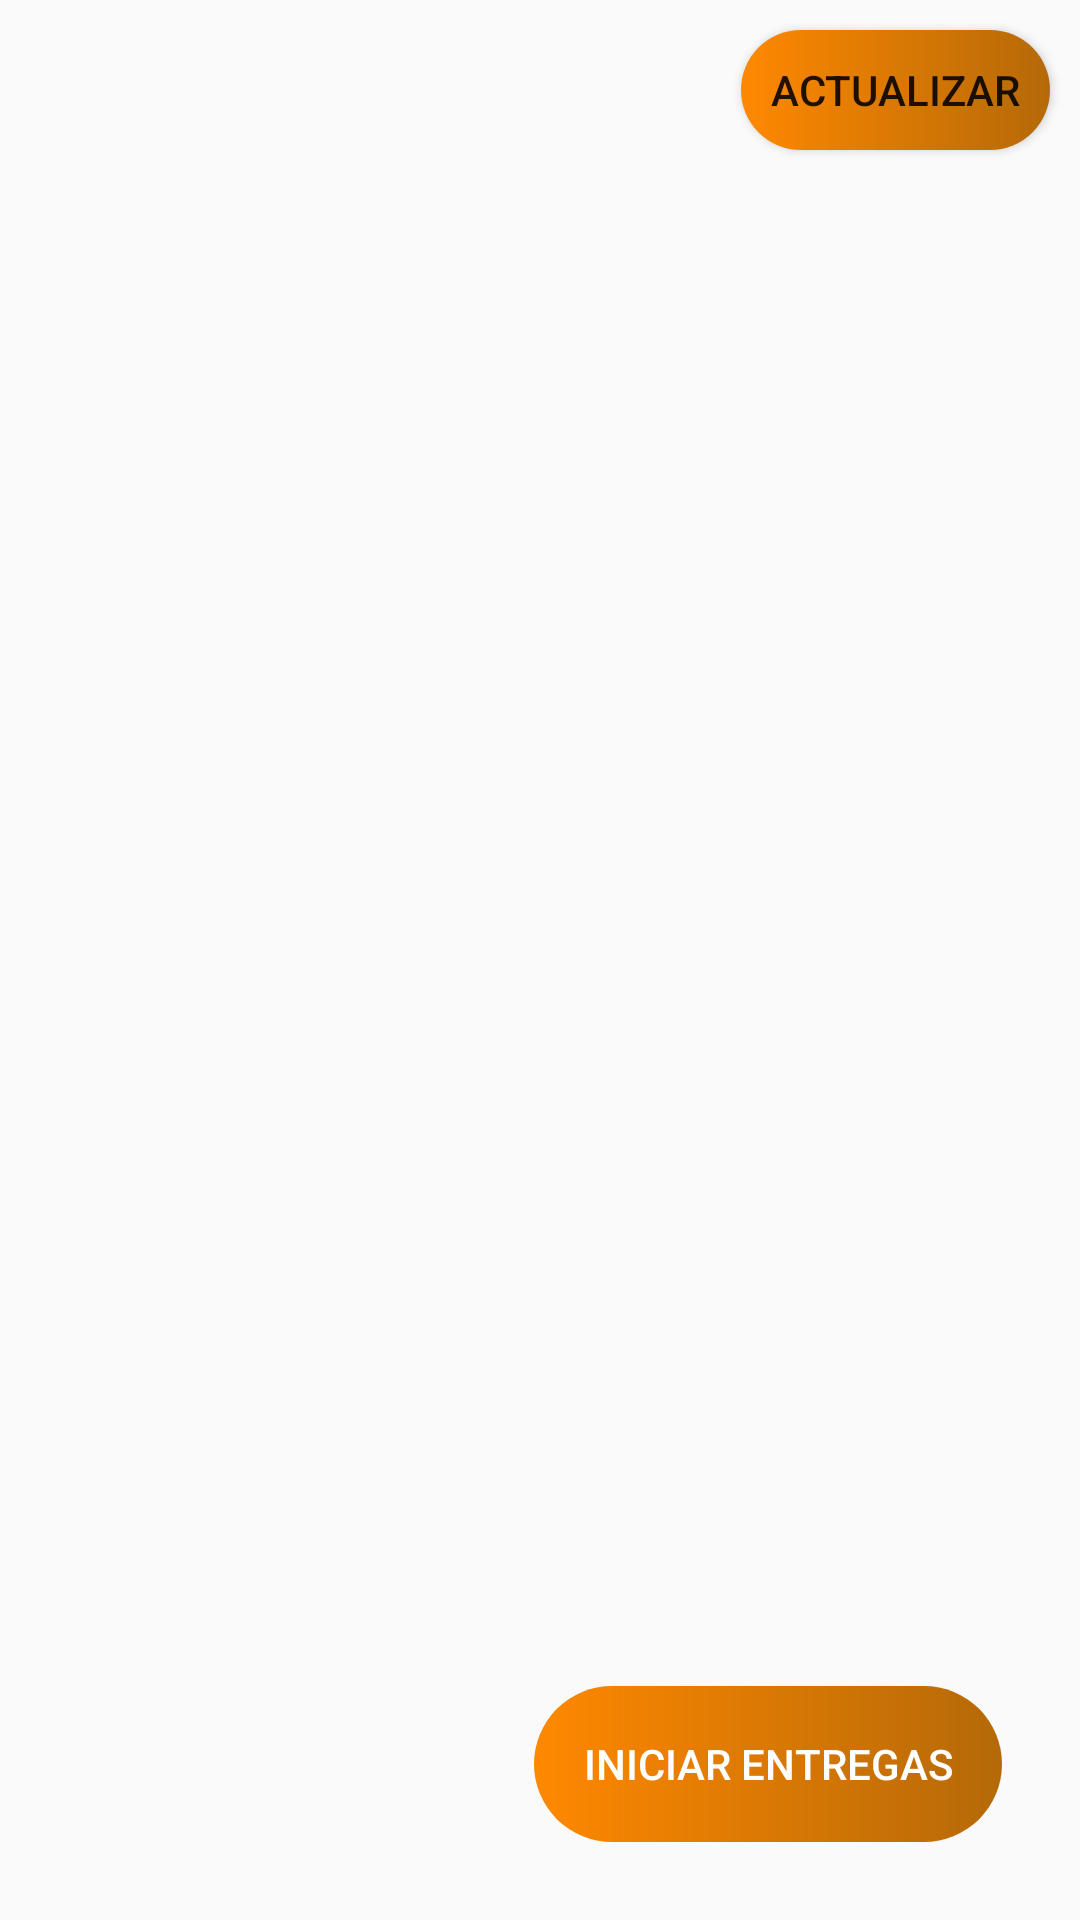

Produce the Android XML layout that renders to this screen, including the resource entries it uses.
<!-- AndroidManifest.xml: application theme Theme.AppCompat.Light.NoActionBar -->
<!-- res/layout/fragment_ver_rutas.xml -->
<?xml version="1.0" encoding="utf-8"?>
<androidx.constraintlayout.widget.ConstraintLayout xmlns:android="http://schemas.android.com/apk/res/android"
    xmlns:tools="http://schemas.android.com/tools"
    android:layout_width="match_parent"
    android:layout_height="match_parent"
    xmlns:app="http://schemas.android.com/apk/res-auto"
    tools:context=".ui.homeTransportista.fragments.verRutas.VerRutasFragment">

    <Button
        android:id="@+id/btnActualizar"
        android:layout_width="wrap_content"
        android:paddingHorizontal="10dp"
        android:layout_height="40dp"
        android:layout_margin="10dp"
        android:text="actualizar"
        android:background="@drawable/custom_button"
        app:layout_constraintTop_toTopOf="parent"
        app:layout_constraintEnd_toEndOf="parent"/>
    <androidx.recyclerview.widget.RecyclerView
        android:id="@+id/rvPaquetes"
        android:layout_width="0dp"
        android:layout_height="400dp"
        android:layout_margin="10dp"
        app:layout_constraintTop_toBottomOf="@id/btnActualizar"
        app:layout_constraintStart_toStartOf="parent"
        app:layout_constraintEnd_toEndOf="parent"
        />
    <Button
        android:id="@+id/btnIniciarEntregas"
        android:layout_width="156dp"
        android:layout_height="52dp"
        android:layout_margin="26dp"
        android:layout_marginBottom="28dp"
        android:background="@drawable/custom_button"
        android:enabled="false"
        android:text="@string/INICIAR_ENTREGAS"
        android:textColor="@color/white"
        app:layout_constraintBottom_toBottomOf="parent"
        app:layout_constraintEnd_toEndOf="parent"
        app:layout_constraintHorizontal_bias="1.0"
        app:layout_constraintStart_toStartOf="parent" />


</androidx.constraintlayout.widget.ConstraintLayout>
<!-- resources referenced by this layout -->
<resources>
  <color name="white">#FFFFFFFF</color>
  <!-- drawable custom_button (drawable) -->
  <?xml version="1.0" encoding="utf-8"?>
  <shape xmlns:android="http://schemas.android.com/apk/res/android">
      <gradient
          android:startColor="@color/orange_button_start"
          android:endColor="@color/orange_button_end"
  
          />
      <corners
          android:radius="28dp"
          />
  </shape>
  <string name="INICIAR_ENTREGAS">Iniciar Entregas</string>
  <color name="orange_button_start">#FF8800</color>
  <color name="orange_button_end">#b56908</color>
</resources>
